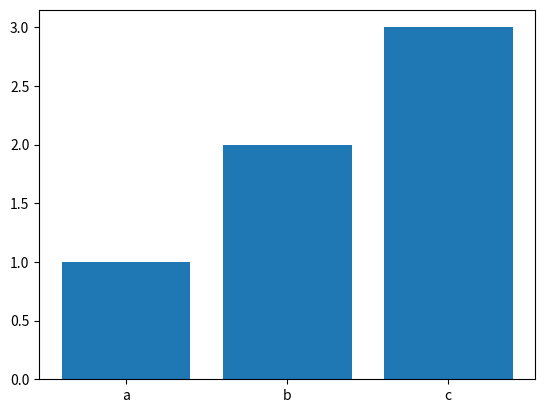

Reproduce this figure in Python.
import matplotlib.pyplot as plt

def generate_bar_chart(labels, value):
    fig, ax = plt.subplots()
    ax.bar(labels, value)
    plt.show()

if __name__ == '__main__':
    generate_bar_chart(['a','b','c'], [1,2,3])
